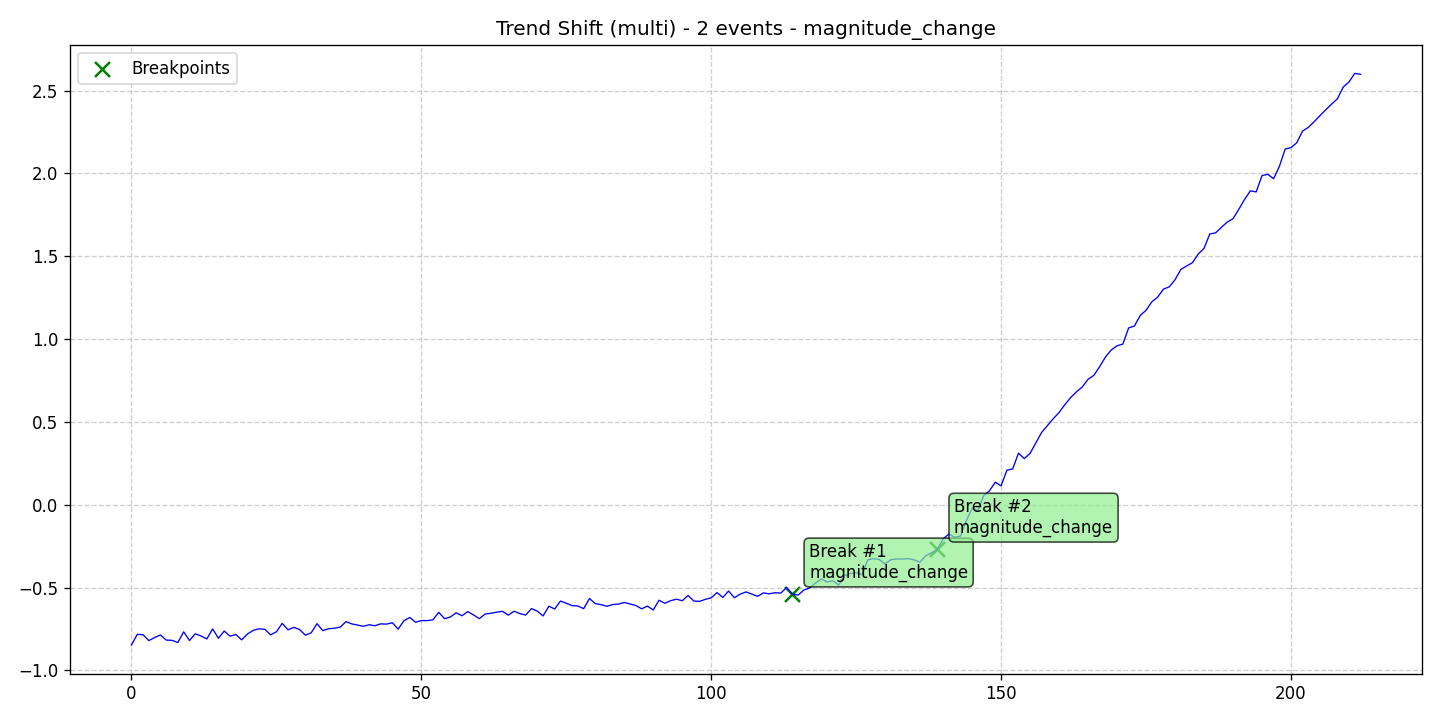

The file beside this chart, header and first rows:
data, stationary, det_lin_up, det_lin_down, det_quad, det_cubic, det_exp, det_damped, stoc_trend, volatility, single_seas, multiple_seas, point_anom_single, point_anom_multi, collect_anom, context_anom, mean_shift, var_shift, trend_shift, date, is_break, is_anomaly, is_multi, location_beginning
-0.8459, 0, 0, 0, 0, 0, 0, 0, 0, 0, 0, 0, 0, 0, 0, 0, 0, 0, 1, 2020-01-01, 0, 0, 1, 0
-0.7818, 0, 0, 0, 0, 0, 0, 0, 0, 0, 0, 0, 0, 0, 0, 0, 0, 0, 1, 2020-01-02, 0, 0, 1, 0
-0.7847, 0, 0, 0, 0, 0, 0, 0, 0, 0, 0, 0, 0, 0, 0, 0, 0, 0, 1, 2020-01-03, 0, 0, 1, 0
-0.8194, 0, 0, 0, 0, 0, 0, 0, 0, 0, 0, 0, 0, 0, 0, 0, 0, 0, 1, 2020-01-04, 0, 0, 1, 0
-0.8012, 0, 0, 0, 0, 0, 0, 0, 0, 0, 0, 0, 0, 0, 0, 0, 0, 0, 1, 2020-01-05, 0, 0, 1, 0
-0.7855, 0, 0, 0, 0, 0, 0, 0, 0, 0, 0, 0, 0, 0, 0, 0, 0, 0, 1, 2020-01-06, 0, 0, 1, 0
-0.8166, 0, 0, 0, 0, 0, 0, 0, 0, 0, 0, 0, 0, 0, 0, 0, 0, 0, 1, 2020-01-07, 0, 0, 1, 0
-0.8181, 0, 0, 0, 0, 0, 0, 0, 0, 0, 0, 0, 0, 0, 0, 0, 0, 0, 1, 2020-01-08, 0, 0, 1, 0
-0.8314, 0, 0, 0, 0, 0, 0, 0, 0, 0, 0, 0, 0, 0, 0, 0, 0, 0, 1, 2020-01-09, 0, 0, 1, 0
-0.7668, 0, 0, 0, 0, 0, 0, 0, 0, 0, 0, 0, 0, 0, 0, 0, 0, 0, 1, 2020-01-10, 0, 0, 1, 0
-0.8188, 0, 0, 0, 0, 0, 0, 0, 0, 0, 0, 0, 0, 0, 0, 0, 0, 0, 1, 2020-01-11, 0, 0, 1, 0
-0.7787, 0, 0, 0, 0, 0, 0, 0, 0, 0, 0, 0, 0, 0, 0, 0, 0, 0, 1, 2020-01-12, 0, 0, 1, 0
-0.7915, 0, 0, 0, 0, 0, 0, 0, 0, 0, 0, 0, 0, 0, 0, 0, 0, 0, 1, 2020-01-13, 0, 0, 1, 0
-0.8095, 0, 0, 0, 0, 0, 0, 0, 0, 0, 0, 0, 0, 0, 0, 0, 0, 0, 1, 2020-01-14, 0, 0, 1, 0
-0.7492, 0, 0, 0, 0, 0, 0, 0, 0, 0, 0, 0, 0, 0, 0, 0, 0, 0, 1, 2020-01-15, 0, 0, 1, 0
-0.8054, 0, 0, 0, 0, 0, 0, 0, 0, 0, 0, 0, 0, 0, 0, 0, 0, 0, 1, 2020-01-16, 0, 0, 1, 0
-0.7619, 0, 0, 0, 0, 0, 0, 0, 0, 0, 0, 0, 0, 0, 0, 0, 0, 0, 1, 2020-01-17, 0, 0, 1, 0
-0.793, 0, 0, 0, 0, 0, 0, 0, 0, 0, 0, 0, 0, 0, 0, 0, 0, 0, 1, 2020-01-18, 0, 0, 1, 0
-0.7825, 0, 0, 0, 0, 0, 0, 0, 0, 0, 0, 0, 0, 0, 0, 0, 0, 0, 1, 2020-01-19, 0, 0, 1, 0
-0.8151, 0, 0, 0, 0, 0, 0, 0, 0, 0, 0, 0, 0, 0, 0, 0, 0, 0, 1, 2020-01-20, 0, 0, 1, 0
-0.7801, 0, 0, 0, 0, 0, 0, 0, 0, 0, 0, 0, 0, 0, 0, 0, 0, 0, 1, 2020-01-21, 0, 0, 1, 0
-0.7578, 0, 0, 0, 0, 0, 0, 0, 0, 0, 0, 0, 0, 0, 0, 0, 0, 0, 1, 2020-01-22, 0, 0, 1, 0
-0.7486, 0, 0, 0, 0, 0, 0, 0, 0, 0, 0, 0, 0, 0, 0, 0, 0, 0, 1, 2020-01-23, 0, 0, 1, 0
-0.7515, 0, 0, 0, 0, 0, 0, 0, 0, 0, 0, 0, 0, 0, 0, 0, 0, 0, 1, 2020-01-24, 0, 0, 1, 0
-0.7851, 0, 0, 0, 0, 0, 0, 0, 0, 0, 0, 0, 0, 0, 0, 0, 0, 0, 1, 2020-01-25, 0, 0, 1, 0
-0.7665, 0, 0, 0, 0, 0, 0, 0, 0, 0, 0, 0, 0, 0, 0, 0, 0, 0, 1, 2020-01-26, 0, 0, 1, 0
-0.7155, 0, 0, 0, 0, 0, 0, 0, 0, 0, 0, 0, 0, 0, 0, 0, 0, 0, 1, 2020-01-27, 0, 0, 1, 0
-0.7547, 0, 0, 0, 0, 0, 0, 0, 0, 0, 0, 0, 0, 0, 0, 0, 0, 0, 1, 2020-01-28, 0, 0, 1, 0
-0.7396, 0, 0, 0, 0, 0, 0, 0, 0, 0, 0, 0, 0, 0, 0, 0, 0, 0, 1, 2020-01-29, 0, 0, 1, 0
-0.7529, 0, 0, 0, 0, 0, 0, 0, 0, 0, 0, 0, 0, 0, 0, 0, 0, 0, 1, 2020-01-30, 0, 0, 1, 0
-0.7869, 0, 0, 0, 0, 0, 0, 0, 0, 0, 0, 0, 0, 0, 0, 0, 0, 0, 1, 2020-01-31, 0, 0, 1, 0
-0.7725, 0, 0, 0, 0, 0, 0, 0, 0, 0, 0, 0, 0, 0, 0, 0, 0, 0, 1, 2020-02-01, 0, 0, 1, 0
-0.7175, 0, 0, 0, 0, 0, 0, 0, 0, 0, 0, 0, 0, 0, 0, 0, 0, 0, 1, 2020-02-02, 0, 0, 1, 0
-0.7595, 0, 0, 0, 0, 0, 0, 0, 0, 0, 0, 0, 0, 0, 0, 0, 0, 0, 1, 2020-02-03, 0, 0, 1, 0
-0.748, 0, 0, 0, 0, 0, 0, 0, 0, 0, 0, 0, 0, 0, 0, 0, 0, 0, 1, 2020-02-04, 0, 0, 1, 0
-0.745, 0, 0, 0, 0, 0, 0, 0, 0, 0, 0, 0, 0, 0, 0, 0, 0, 0, 1, 2020-02-05, 0, 0, 1, 0
-0.7382, 0, 0, 0, 0, 0, 0, 0, 0, 0, 0, 0, 0, 0, 0, 0, 0, 0, 1, 2020-02-06, 0, 0, 1, 0
-0.7055, 0, 0, 0, 0, 0, 0, 0, 0, 0, 0, 0, 0, 0, 0, 0, 0, 0, 1, 2020-02-07, 0, 0, 1, 0
-0.7187, 0, 0, 0, 0, 0, 0, 0, 0, 0, 0, 0, 0, 0, 0, 0, 0, 0, 1, 2020-02-08, 0, 0, 1, 0
-0.7262, 0, 0, 0, 0, 0, 0, 0, 0, 0, 0, 0, 0, 0, 0, 0, 0, 0, 1, 2020-02-09, 0, 0, 1, 0
-0.7333, 0, 0, 0, 0, 0, 0, 0, 0, 0, 0, 0, 0, 0, 0, 0, 0, 0, 1, 2020-02-10, 0, 0, 1, 0
-0.7239, 0, 0, 0, 0, 0, 0, 0, 0, 0, 0, 0, 0, 0, 0, 0, 0, 0, 1, 2020-02-11, 0, 0, 1, 0
-0.7298, 0, 0, 0, 0, 0, 0, 0, 0, 0, 0, 0, 0, 0, 0, 0, 0, 0, 1, 2020-02-12, 0, 0, 1, 0
-0.7184, 0, 0, 0, 0, 0, 0, 0, 0, 0, 0, 0, 0, 0, 0, 0, 0, 0, 1, 2020-02-13, 0, 0, 1, 0
-0.7202, 0, 0, 0, 0, 0, 0, 0, 0, 0, 0, 0, 0, 0, 0, 0, 0, 0, 1, 2020-02-14, 0, 0, 1, 0
-0.7117, 0, 0, 0, 0, 0, 0, 0, 0, 0, 0, 0, 0, 0, 0, 0, 0, 0, 1, 2020-02-15, 0, 0, 1, 0
-0.7504, 0, 0, 0, 0, 0, 0, 0, 0, 0, 0, 0, 0, 0, 0, 0, 0, 0, 1, 2020-02-16, 0, 0, 1, 0
-0.6998, 0, 0, 0, 0, 0, 0, 0, 0, 0, 0, 0, 0, 0, 0, 0, 0, 0, 1, 2020-02-17, 0, 0, 1, 0
-0.6801, 0, 0, 0, 0, 0, 0, 0, 0, 0, 0, 0, 0, 0, 0, 0, 0, 0, 1, 2020-02-18, 0, 0, 1, 0
-0.709, 0, 0, 0, 0, 0, 0, 0, 0, 0, 0, 0, 0, 0, 0, 0, 0, 0, 1, 2020-02-19, 0, 0, 1, 0
-0.6987, 0, 0, 0, 0, 0, 0, 0, 0, 0, 0, 0, 0, 0, 0, 0, 0, 0, 1, 2020-02-20, 0, 0, 1, 0
-0.6991, 0, 0, 0, 0, 0, 0, 0, 0, 0, 0, 0, 0, 0, 0, 0, 0, 0, 1, 2020-02-21, 0, 0, 1, 0
-0.6942, 0, 0, 0, 0, 0, 0, 0, 0, 0, 0, 0, 0, 0, 0, 0, 0, 0, 1, 2020-02-22, 0, 0, 1, 0
-0.6491, 0, 0, 0, 0, 0, 0, 0, 0, 0, 0, 0, 0, 0, 0, 0, 0, 0, 1, 2020-02-23, 0, 0, 1, 0
-0.6873, 0, 0, 0, 0, 0, 0, 0, 0, 0, 0, 0, 0, 0, 0, 0, 0, 0, 1, 2020-02-24, 0, 0, 1, 0
-0.6773, 0, 0, 0, 0, 0, 0, 0, 0, 0, 0, 0, 0, 0, 0, 0, 0, 0, 1, 2020-02-25, 0, 0, 1, 0
-0.6515, 0, 0, 0, 0, 0, 0, 0, 0, 0, 0, 0, 0, 0, 0, 0, 0, 0, 1, 2020-02-26, 0, 0, 1, 0
-0.6697, 0, 0, 0, 0, 0, 0, 0, 0, 0, 0, 0, 0, 0, 0, 0, 0, 0, 1, 2020-02-27, 0, 0, 1, 0
-0.6444, 0, 0, 0, 0, 0, 0, 0, 0, 0, 0, 0, 0, 0, 0, 0, 0, 0, 1, 2020-02-28, 0, 0, 1, 0
-0.6649, 0, 0, 0, 0, 0, 0, 0, 0, 0, 0, 0, 0, 0, 0, 0, 0, 0, 1, 2020-02-29, 0, 0, 1, 0
... 153 more rows
